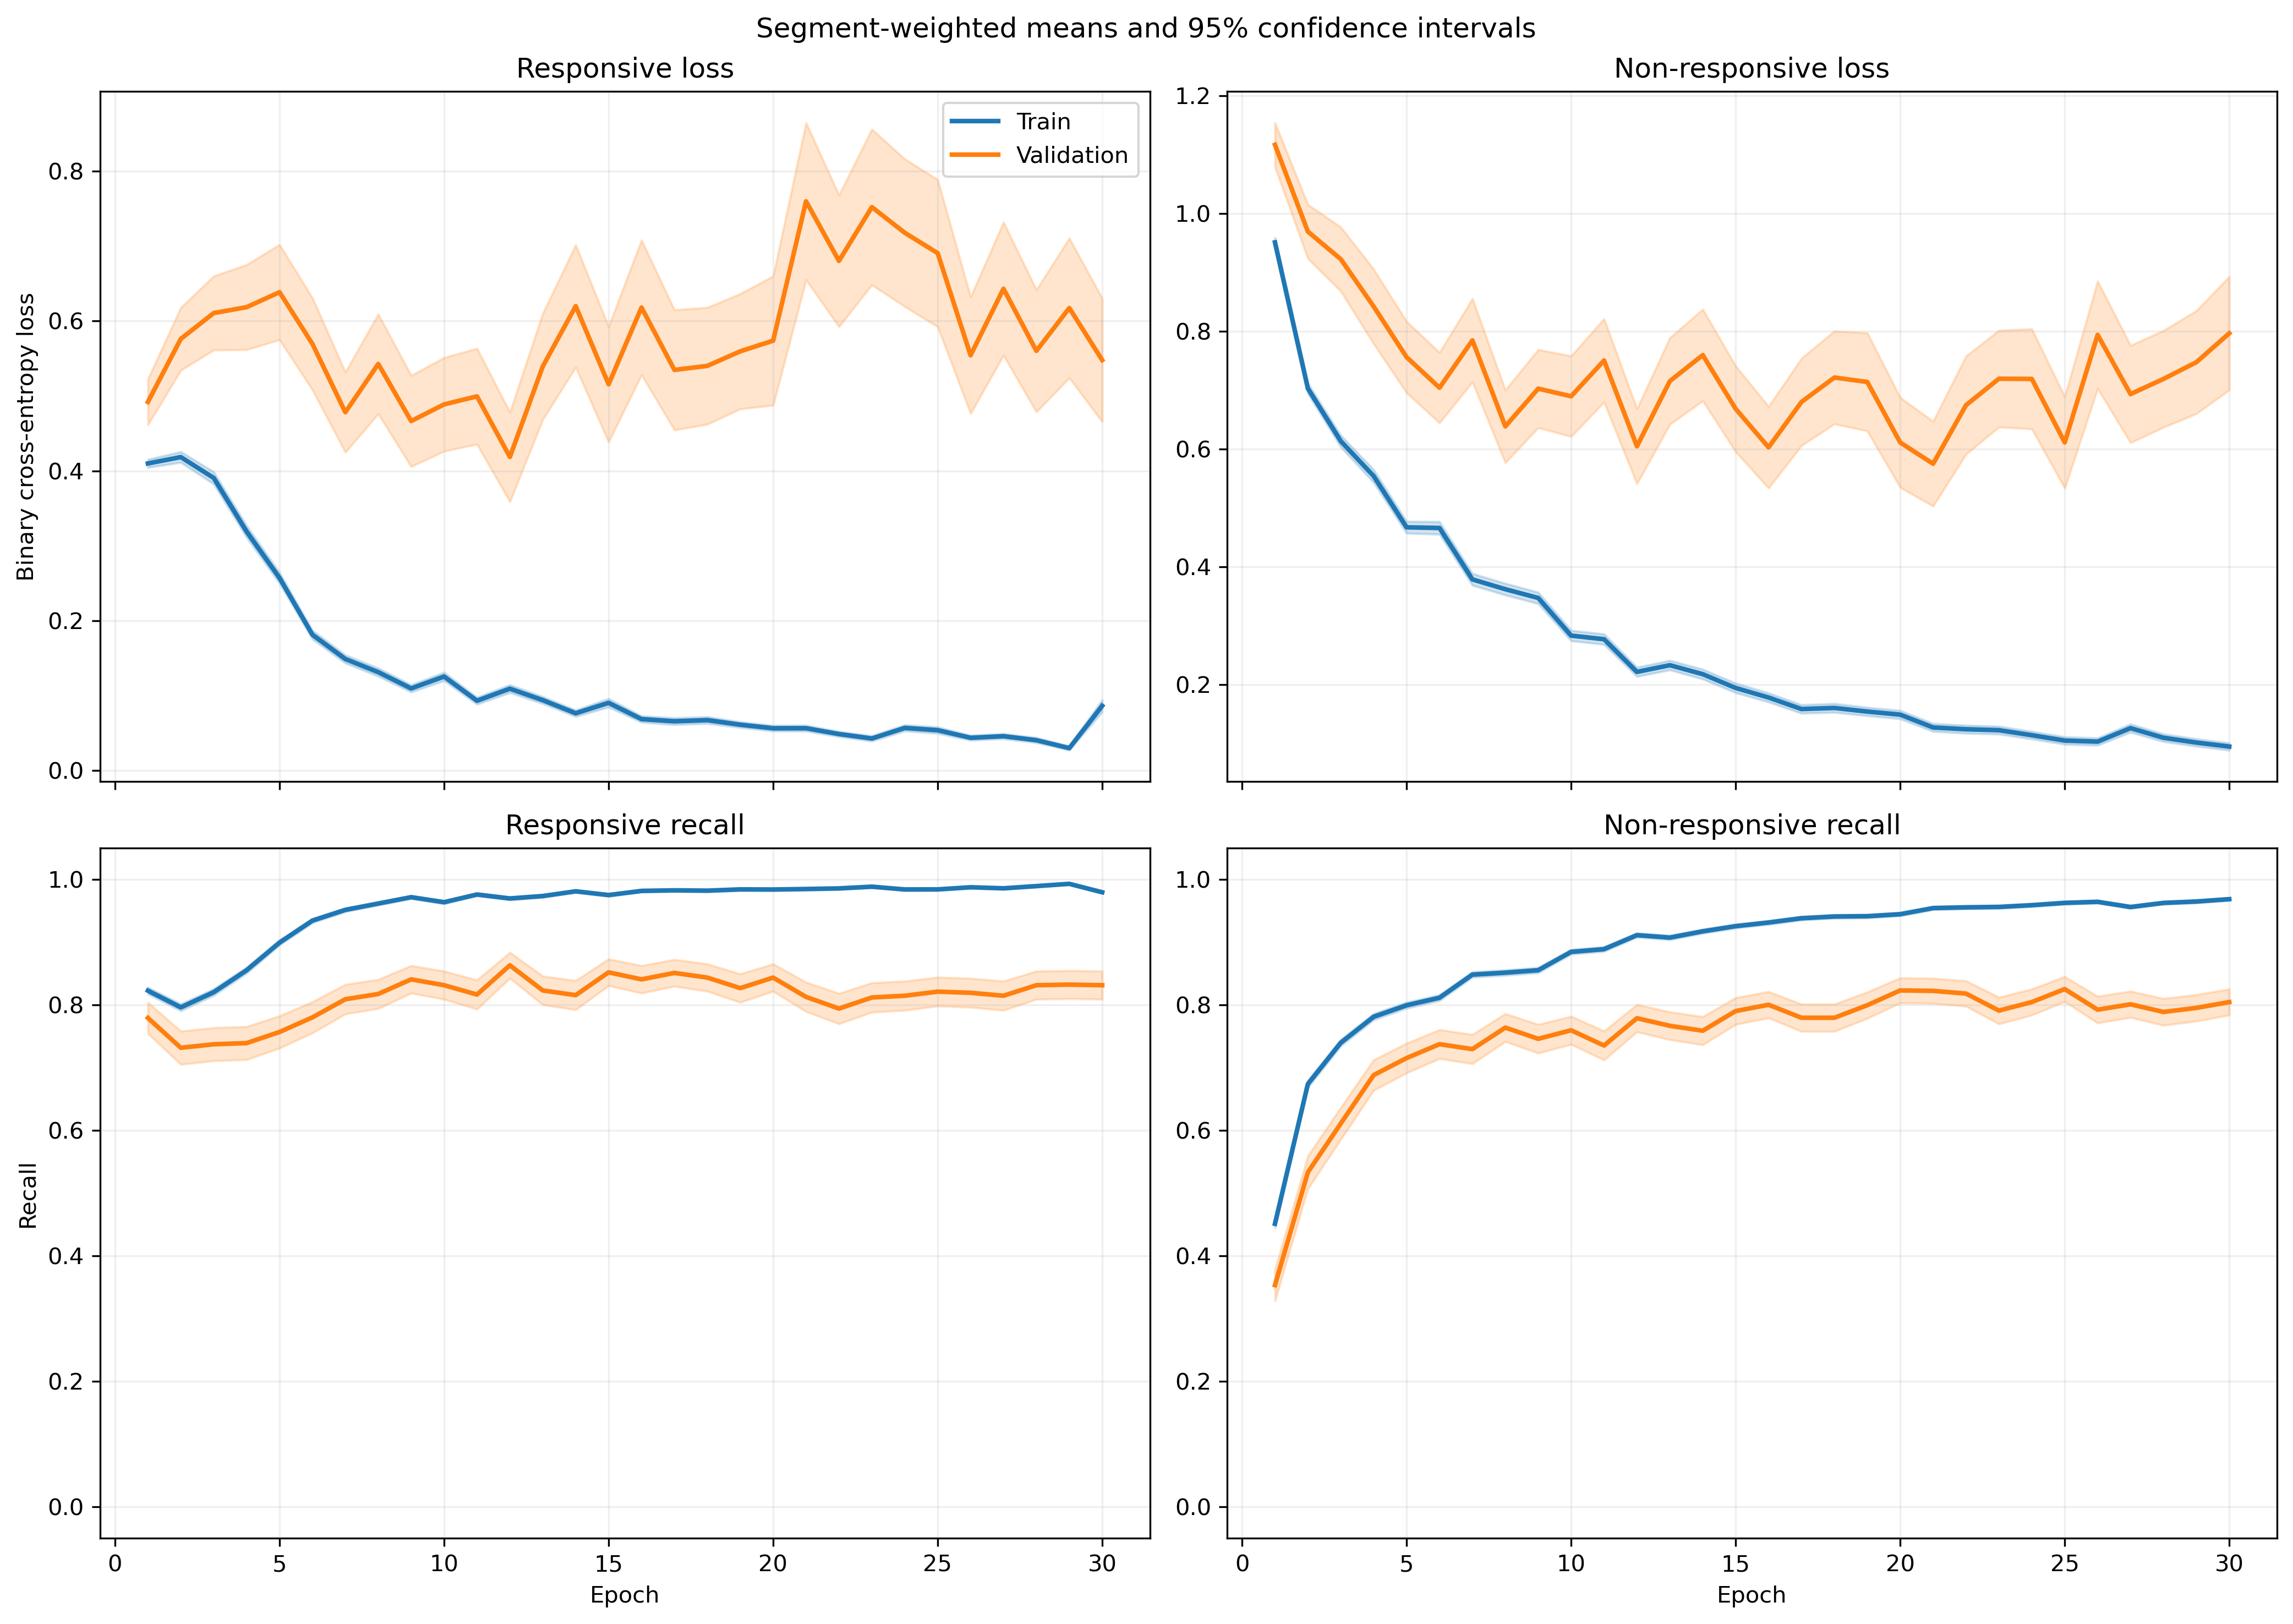

Source data for this figure (header and first rows):
fold, epoch, split, r_loss, r_loss_count, r_loss_sum, r_loss_sum_sq, r_recall, r_recall_count, r_recall_sum, r_recall_sum_sq, nr_loss, nr_loss_count, nr_loss_sum, nr_loss_sum_sq, nr_recall, nr_recall_count, nr_recall_sum, nr_recall_sum_sq
1, 1, train, 0.4299, 1063, 456.9, 352.1, 0.8147, 1063, 866.0, 866.0, 0.8773, 1401, 1229, 1585, 0.4904, 1401, 687.0, 687.0
1, 1, validation, 0.1576, 10, 1.576, 0.3325, 1.0, 10, 10.0, 10.0, , 0, 0.0, 0.0, , 0, 0.0, 0.0
1, 2, train, 0.4595, 1063, 488.4, 519.3, 0.7714, 1063, 820.0, 820.0, 0.5941, 1401, 832.4, 1086, 0.7352, 1401, 1030, 1030
1, 2, validation, 0.1033, 10, 1.033, 0.1506, 1.0, 10, 10.0, 10.0, , 0, 0.0, 0.0, , 0, 0.0, 0.0
1, 3, train, 0.3984, 1063, 423.5, 636, 0.8222, 1063, 874.0, 874.0, 0.577, 1401, 808.4, 1628, 0.7852, 1401, 1100, 1100
1, 3, validation, 0.05732, 10, 0.5732, 0.05343, 1.0, 10, 10.0, 10.0, , 0, 0.0, 0.0, , 0, 0.0, 0.0
1, 4, train, 0.245, 1063, 260.4, 309.2, 0.8984, 1063, 955.0, 955.0, 0.5626, 1401, 788.2, 1573, 0.763, 1401, 1069, 1069
1, 4, validation, 0.03817, 10, 0.3817, 0.02319, 1.0, 10, 10.0, 10.0, , 0, 0.0, 0.0, , 0, 0.0, 0.0
1, 5, train, 0.2448, 1063, 260.3, 346.7, 0.8965, 1063, 953.0, 953.0, 0.4302, 1401, 602.7, 1283, 0.8123, 1401, 1138, 1138
1, 5, validation, 0.03109, 10, 0.3109, 0.02292, 1.0, 10, 10.0, 10.0, , 0, 0.0, 0.0, , 0, 0.0, 0.0
1, 6, train, 0.134, 1063, 142.5, 182.9, 0.9558, 1063, 1016, 1016, 0.4357, 1401, 610.4, 1501, 0.823, 1401, 1153, 1153
1, 6, validation, 0.01208, 10, 0.1208, 0.002087, 1.0, 10, 10.0, 10.0, , 0, 0.0, 0.0, , 0, 0.0, 0.0
1, 7, train, 0.166, 1063, 176.4, 179.6, 0.9483, 1063, 1008, 1008, 0.2606, 1401, 365.1, 660.2, 0.8872, 1401, 1243, 1243
1, 7, validation, 0.02115, 10, 0.2115, 0.008223, 1.0, 10, 10.0, 10.0, , 0, 0.0, 0.0, , 0, 0.0, 0.0
1, 8, train, 0.09088, 1063, 96.61, 129.1, 0.9774, 1063, 1039, 1039, 0.5158, 1401, 722.7, 1622, 0.7673, 1401, 1075, 1075
1, 8, validation, 0.007794, 10, 0.07794, 0.000799, 1.0, 10, 10.0, 10.0, , 0, 0.0, 0.0, , 0, 0.0, 0.0
1, 9, train, 0.06735, 1063, 71.59, 53.91, 0.9887, 1063, 1051, 1051, 0.3574, 1401, 500.7, 1128, 0.8458, 1401, 1185, 1185
1, 9, validation, 0.008091, 10, 0.08091, 0.001059, 1.0, 10, 10.0, 10.0, , 0, 0.0, 0.0, , 0, 0.0, 0.0
1, 10, train, 0.1036, 1063, 110.1, 119.3, 0.9793, 1063, 1041, 1041, 0.253, 1401, 354.5, 656, 0.8887, 1401, 1245, 1245
1, 10, validation, 0.01134, 10, 0.1134, 0.002059, 1.0, 10, 10.0, 10.0, , 0, 0.0, 0.0, , 0, 0.0, 0.0
1, 11, train, 0.07728, 1063, 82.15, 116.7, 0.9793, 1063, 1041, 1041, 0.2687, 1401, 376.5, 970.1, 0.9001, 1401, 1261, 1261
1, 11, validation, 0.004457, 10, 0.04457, 0.0003594, 1.0, 10, 10.0, 10.0, , 0, 0.0, 0.0, , 0, 0.0, 0.0
1, 12, train, 0.1465, 1063, 155.7, 326.4, 0.952, 1063, 1012, 1012, 0.1843, 1401, 258.3, 583.7, 0.9251, 1401, 1296, 1296
1, 12, validation, 0.01134, 10, 0.1134, 0.006127, 1.0, 10, 10.0, 10.0, , 0, 0.0, 0.0, , 0, 0.0, 0.0
1, 13, train, 0.09546, 1063, 101.5, 104.3, 0.9746, 1063, 1036, 1036, 0.1821, 1401, 255.1, 449.9, 0.9193, 1401, 1288, 1288
1, 13, validation, 0.01098, 10, 0.1098, 0.001853, 1.0, 10, 10.0, 10.0, , 0, 0.0, 0.0, , 0, 0.0, 0.0
1, 14, train, 0.03862, 1063, 41.05, 49.41, 0.9925, 1063, 1055, 1055, 0.2661, 1401, 372.8, 963.2, 0.9051, 1401, 1268, 1268
1, 14, validation, 0.003752, 10, 0.03752, 0.0002112, 1.0, 10, 10.0, 10.0, , 0, 0.0, 0.0, , 0, 0.0, 0.0
1, 15, train, 0.1737, 1063, 184.6, 476, 0.9492, 1063, 1009, 1009, 0.105, 1401, 147.1, 377.1, 0.9593, 1401, 1344, 1344
1, 15, validation, 0.003997, 10, 0.03997, 0.0002657, 1.0, 10, 10.0, 10.0, , 0, 0.0, 0.0, , 0, 0.0, 0.0
1, 16, train, 0.07331, 1063, 77.92, 136.5, 0.9802, 1063, 1042, 1042, 0.1274, 1401, 178.5, 472.3, 0.9536, 1401, 1336, 1336
1, 16, validation, 0.004015, 10, 0.04015, 0.0002281, 1.0, 10, 10.0, 10.0, , 0, 0.0, 0.0, , 0, 0.0, 0.0
1, 17, train, 0.07235, 1063, 76.91, 144, 0.9812, 1063, 1043, 1043, 0.1021, 1401, 143.1, 315.2, 0.9579, 1401, 1342, 1342
1, 17, validation, 0.007133, 10, 0.07133, 0.0007531, 1.0, 10, 10.0, 10.0, , 0, 0.0, 0.0, , 0, 0.0, 0.0
1, 18, train, 0.0762, 1063, 81, 98.86, 0.9793, 1063, 1041, 1041, 0.1295, 1401, 181.4, 368.3, 0.9479, 1401, 1328, 1328
1, 18, validation, 0.00763, 10, 0.0763, 0.00113, 1.0, 10, 10.0, 10.0, , 0, 0.0, 0.0, , 0, 0.0, 0.0
1, 19, train, 0.03741, 1063, 39.76, 47.85, 0.9925, 1063, 1055, 1055, 0.1609, 1401, 225.4, 481.3, 0.9365, 1401, 1312, 1312
1, 19, validation, 0.002652, 10, 0.02652, 0.0001055, 1.0, 10, 10.0, 10.0, , 0, 0.0, 0.0, , 0, 0.0, 0.0
1, 20, train, 0.04059, 1063, 43.15, 53.3, 0.9887, 1063, 1051, 1051, 0.1656, 1401, 231.9, 624.8, 0.9458, 1401, 1325, 1325
1, 20, validation, 0.001711, 10, 0.01711, 7.323550244109356e-05, 1.0, 10, 10.0, 10.0, , 0, 0.0, 0.0, , 0, 0.0, 0.0
1, 21, train, 0.07995, 1063, 84.98, 107.7, 0.9746, 1063, 1036, 1036, 0.1121, 1401, 157.1, 328.6, 0.9543, 1401, 1337, 1337
1, 21, validation, 0.006489, 10, 0.06489, 0.0007282, 1.0, 10, 10.0, 10.0, , 0, 0.0, 0.0, , 0, 0.0, 0.0
1, 22, train, 0.04906, 1063, 52.16, 121.5, 0.9849, 1063, 1047, 1047, 0.1292, 1401, 181, 508.5, 0.9536, 1401, 1336, 1336
1, 22, validation, 0.0008276, 10, 0.008276, 8.563574738218449e-06, 1.0, 10, 10.0, 10.0, , 0, 0.0, 0.0, , 0, 0.0, 0.0
1, 23, train, 0.05884, 1063, 62.55, 174.3, 0.9821, 1063, 1044, 1044, 0.09187, 1401, 128.7, 419.7, 0.97, 1401, 1359, 1359
1, 23, validation, 0.001707, 10, 0.01707, 5.0750853233694215e-05, 1.0, 10, 10.0, 10.0, , 0, 0.0, 0.0, , 0, 0.0, 0.0
1, 24, train, 0.04606, 1063, 48.96, 82.41, 0.9897, 1063, 1052, 1052, 0.09244, 1401, 129.5, 324.9, 0.9686, 1401, 1357, 1357
1, 24, validation, 0.005322, 10, 0.05322, 0.001304, 1.0, 10, 10.0, 10.0, , 0, 0.0, 0.0, , 0, 0.0, 0.0
1, 25, train, 0.02365, 1063, 25.14, 30.13, 0.9953, 1063, 1058, 1058, 0.1202, 1401, 168.4, 445.1, 0.9572, 1401, 1341, 1341
1, 25, validation, 0.003347, 10, 0.03347, 0.0002623, 1.0, 10, 10.0, 10.0, , 0, 0.0, 0.0, , 0, 0.0, 0.0
1, 26, train, 0.03917, 1063, 41.63, 101.6, 0.9925, 1063, 1055, 1055, 0.07981, 1401, 111.8, 362.7, 0.9693, 1401, 1358, 1358
1, 26, validation, 0.001661, 10, 0.01661, 6.676586099274573e-05, 1.0, 10, 10.0, 10.0, , 0, 0.0, 0.0, , 0, 0.0, 0.0
1, 27, train, 0.04863, 1063, 51.7, 70.65, 0.9868, 1063, 1049, 1049, 0.0733, 1401, 102.7, 247, 0.9757, 1401, 1367, 1367
1, 27, validation, 0.00214, 10, 0.0214, 7.89138384789112e-05, 1.0, 10, 10.0, 10.0, , 0, 0.0, 0.0, , 0, 0.0, 0.0
1, 28, train, 0.01902, 1063, 20.22, 8.494, 0.9981, 1063, 1061, 1061, 0.1236, 1401, 173.1, 393.3, 0.9565, 1401, 1340, 1340
1, 28, validation, 0.00231, 10, 0.0231, 0.0001022, 1.0, 10, 10.0, 10.0, , 0, 0.0, 0.0, , 0, 0.0, 0.0
1, 29, train, 0.04264, 1063, 45.33, 100.6, 0.9859, 1063, 1048, 1048, 0.08758, 1401, 122.7, 396.3, 0.9693, 1401, 1358, 1358
1, 29, validation, 0.001768, 10, 0.01768, 5.867614731869253e-05, 1.0, 10, 10.0, 10.0, , 0, 0.0, 0.0, , 0, 0.0, 0.0
1, 30, train, 0.06289, 1063, 66.85, 156.8, 0.9774, 1063, 1039, 1039, 0.0738, 1401, 103.4, 371.8, 0.9786, 1401, 1371, 1371
1, 30, validation, 0.002199, 10, 0.02199, 0.0001315, 1.0, 10, 10.0, 10.0, , 0, 0.0, 0.0, , 0, 0.0, 0.0
... 1,140 more rows
